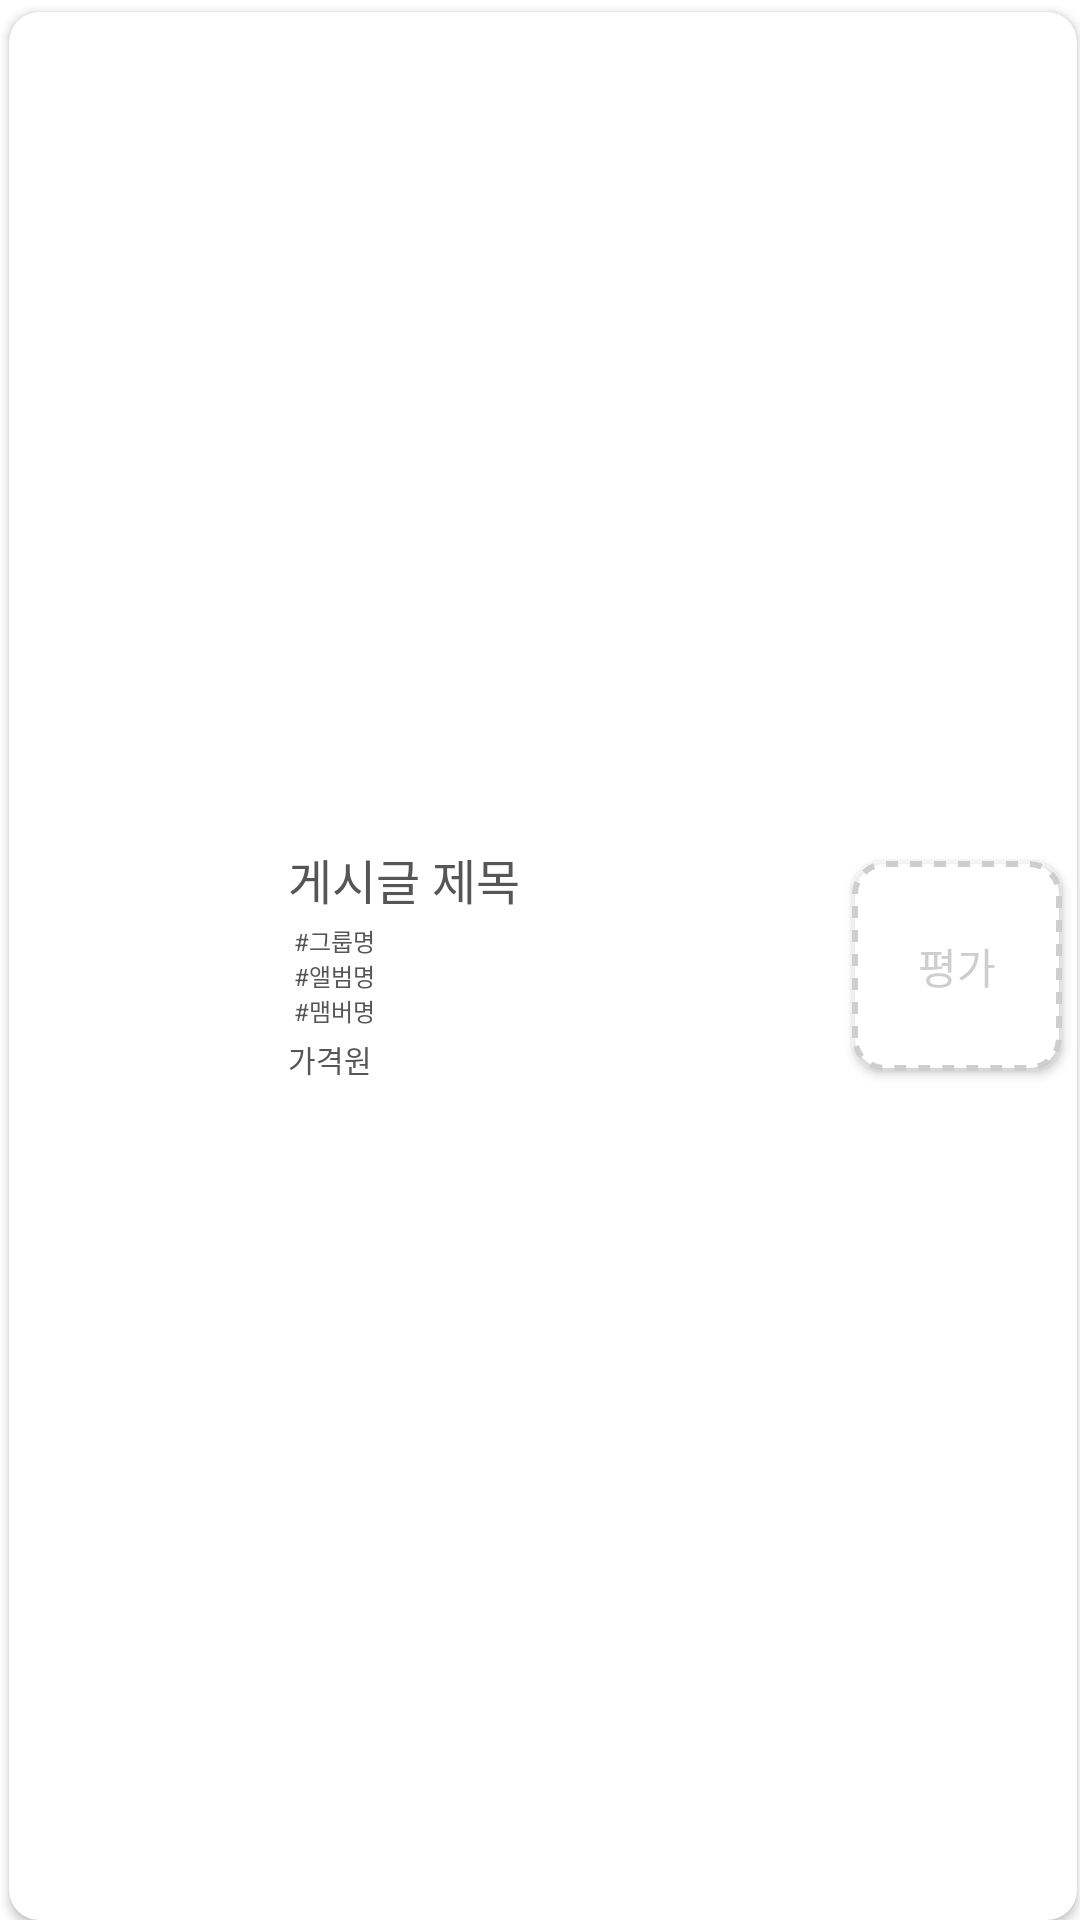

Write the Android layout XML for this screen, with the resource values it uses.
<!-- AndroidManifest.xml: application theme Theme.HBP_App -->
<!-- res/layout/activity_buy_main_itemview.xml -->
<?xml version="1.0" encoding="utf-8"?>
<LinearLayout xmlns:android="http://schemas.android.com/apk/res/android"
    xmlns:app="http://schemas.android.com/apk/res-auto"
    xmlns:tools="http://schemas.android.com/tools"
    android:layout_width="match_parent"
    android:layout_height="wrap_content"
    android:orientation="vertical"
    >

    <androidx.cardview.widget.CardView
        android:layout_width="match_parent"
        android:layout_height="match_parent"
        android:layout_marginStart="3dp"
        android:layout_marginLeft="3dp"
        android:layout_marginTop="4dp"
        android:layout_marginEnd="1dp"
        android:layout_marginRight="1dp"
        android:background="@drawable/shadow"
        android:orientation="horizontal"
        app:cardCornerRadius="10dp"
        android:elevation="10dp"
        >

        <LinearLayout
            android:layout_width="match_parent"
            android:layout_height="match_parent"
            android:orientation="horizontal">

            <ImageView
                android:id="@+id/sellIcon"
                android:layout_width="85dp"
                android:layout_height="85dp"
                android:layout_marginEnd="5dp"
                android:layout_marginRight="5dp"
                android:layout_weight="0"
                android:scaleType="centerCrop"
                app:layout_constraintLeft_toLeftOf="parent"
                app:layout_constraintTop_toTopOf="parent" />

            <LinearLayout
                android:layout_width="wrap_content"
                android:layout_height="wrap_content"
                android:layout_gravity="center"
                android:layout_weight="4"
                android:orientation="vertical">

                <TextView
                    android:id="@+id/sellTitle"
                    android:layout_width="wrap_content"
                    android:layout_height="wrap_content"
                    android:layout_margin="3dp"
                    android:ellipsize="end"
                    android:maxLines="1"
                    android:text="게시글 제목"
                    android:textColor="#565656"
                    android:textSize="16dp"
                    app:layout_constraintLeft_toRightOf="@id/sellIcon"
                    app:layout_constraintRight_toRightOf="parent"
                    app:layout_constraintTop_toTopOf="parent" />

                <TextView
                    android:id="@+id/sellGroupTag"
                    android:layout_width="wrap_content"
                    android:layout_height="wrap_content"
                    android:layout_marginStart="5dp"
                    android:layout_marginLeft="5dp"
                    android:text="#그룹명"
                    android:textColor="#565656"
                    android:textSize="8dp"
                    app:layout_constraintLeft_toRightOf="@id/sellIcon"
                    app:layout_constraintRight_toRightOf="parent"
                    app:layout_constraintTop_toBottomOf="@id/sellTitle" />

                <TextView
                    android:id="@+id/sellAlbumTag"
                    android:layout_width="wrap_content"
                    android:layout_height="wrap_content"
                    android:layout_marginStart="5dp"
                    android:layout_marginLeft="5dp"
                    android:text="#앨범명"
                    android:textColor="#565656"
                    android:textSize="8dp"
                    app:layout_constraintLeft_toRightOf="@id/sellIcon"
                    app:layout_constraintRight_toRightOf="parent"
                    app:layout_constraintTop_toBottomOf="@id/sellTitle" />

                <TextView
                    android:id="@+id/sellMemberTag"
                    android:layout_width="wrap_content"
                    android:layout_height="wrap_content"
                    android:layout_marginStart="5dp"
                    android:layout_marginLeft="5dp"
                    android:text="#맴버명"
                    android:textColor="#565656"
                    android:textSize="8dp"
                    app:layout_constraintLeft_toRightOf="@id/sellIcon"
                    app:layout_constraintRight_toRightOf="parent"
                    app:layout_constraintTop_toBottomOf="@id/sellTitle" />

                <LinearLayout
                    android:layout_width="match_parent"
                    android:layout_height="match_parent"
                    android:layout_marginBottom="5dp"
                    android:orientation="horizontal">

                    <TextView
                        android:id="@+id/sellPrice"
                        android:layout_width="wrap_content"
                        android:layout_height="wrap_content"
                        android:layout_marginStart="3dp"
                        android:layout_marginLeft="3dp"
                        android:layout_marginTop="3dp"
                        android:text="가격"
                        android:textColor="#565656"
                        android:textSize="10dp"
                        app:layout_constraintLeft_toRightOf="@id/sellIcon"
                        app:layout_constraintRight_toRightOf="parent"
                        app:layout_constraintTop_toBottomOf="@id/sellTitle" />

                    <TextView
                        android:id="@+id/won"
                        android:layout_width="wrap_content"
                        android:layout_height="wrap_content"
                        android:layout_marginTop="3dp"
                        android:text="원"
                        android:textColor="#565656"
                        android:textSize="10dp" />
                </LinearLayout>

            </LinearLayout>

            <View
                android:layout_width="0dp"
                android:layout_height="0dp"
                android:layout_weight="1" />

            <androidx.appcompat.widget.AppCompatButton
                android:id="@+id/ratingButton"
                android:layout_width="70dp"
                android:layout_height="70dp"
                android:layout_gravity="center|right"
                android:layout_marginEnd="5dp"
                android:layout_marginRight="5dp"
                android:background="@drawable/buy_button_basic"
                android:text="평가"
                android:textColor="#CECECE"
                app:cornerRadius="70dp"
                app:layout_constraintLeft_toLeftOf="parent"
                app:layout_constraintTop_toTopOf="parent" />

        </LinearLayout>

    </androidx.cardview.widget.CardView>
</LinearLayout>
<!-- resources referenced by this layout -->
<resources>
  <!-- drawable buy_button_basic (drawable) -->
  <?xml version="1.0" encoding="utf-8"?>
  <shape xmlns:android="http://schemas.android.com/apk/res/android" >
  
      <solid android:color="#FFFFFF" />
      <stroke
  
          android:width="2dp"
          android:color="#CECECE"
          android:dashGap="4dp"
          android:dashWidth="4dp"/> //선색
      <corners android:radius="10dp" />
  
  
  
  </shape>
  <!-- drawable shadow (drawable) -->
  <?xml version="1.0" encoding="utf-8"?>
  <layer-list xmlns:android="http://schemas.android.com/apk/res/android">
      
      <item> <shape> <padding android:top="0dp" android:right="1dp" android:bottom="2dp" android:left="0dp" /> <corners android:radius="10dp" /> <solid android:color="#00CCCCCC" /> </shape> </item>
      <item> <shape> <padding android:top="0dp" android:right="1dp" android:bottom="2dp" android:left= "0dp" /> <corners android:radius="10dp" /> <solid android:color="#10CCCCCC" /> </shape> </item>
      <item> <shape> <padding android:top="0dp" android:right="1dp" android:bottom="2dp" android:left="0dp" /> <corners android:radius="10dp" /> <solid android:color="#20CCCCCC" /> </shape> </item>
      <item> <shape> <padding android:top="0dp" android:right="1dp" android:bottom="2dp" android:left="0dp" /> <corners android:radius="10dp" /> <solid android:color="#30CCCCCC" /> </shape> </item>
      <item> <shape> <padding android:top="0dp" android:right="1dp" android:bottom="2dp" android:left="0dp" /> <corners android:radius="10dp" /> <solid android:color="#50CCCCCC" /> </shape> </item>
      
      <item> <shape> <solid android:color="#ffffff" /> <corners android:radius="10dp" /> </shape> </item>
  </layer-list>
  <style name="Theme.HBP_App" parent="Theme.MaterialComponents.DayNight.DarkActionBar">
          
          <item name="colorPrimary">@color/purple_500</item>
          <item name="colorPrimaryVariant">@color/purple_700</item>
          <item name="colorOnPrimary">@color/white</item>
          
          <item name="colorSecondary">@color/teal_200</item>
          <item name="colorSecondaryVariant">@color/teal_700</item>
          <item name="colorOnSecondary">@color/black</item>
          
          <item name="android:statusBarColor" tools:targetApi="l">?attr/colorPrimaryVariant</item>
          
      </style>
  <!-- not gathered from this repository: default colours our renderer supplied (Android Studio template values) -->
  <color name="purple_500">#FF6200EE</color>
  <color name="purple_700">#FF3700B3</color>
  <color name="teal_200">#FF03DAC5</color>
  <color name="teal_700">#FF018786</color>
  <color name="black">#FF000000</color>
  <color name="white">#FFFFFFFF</color>
</resources>
